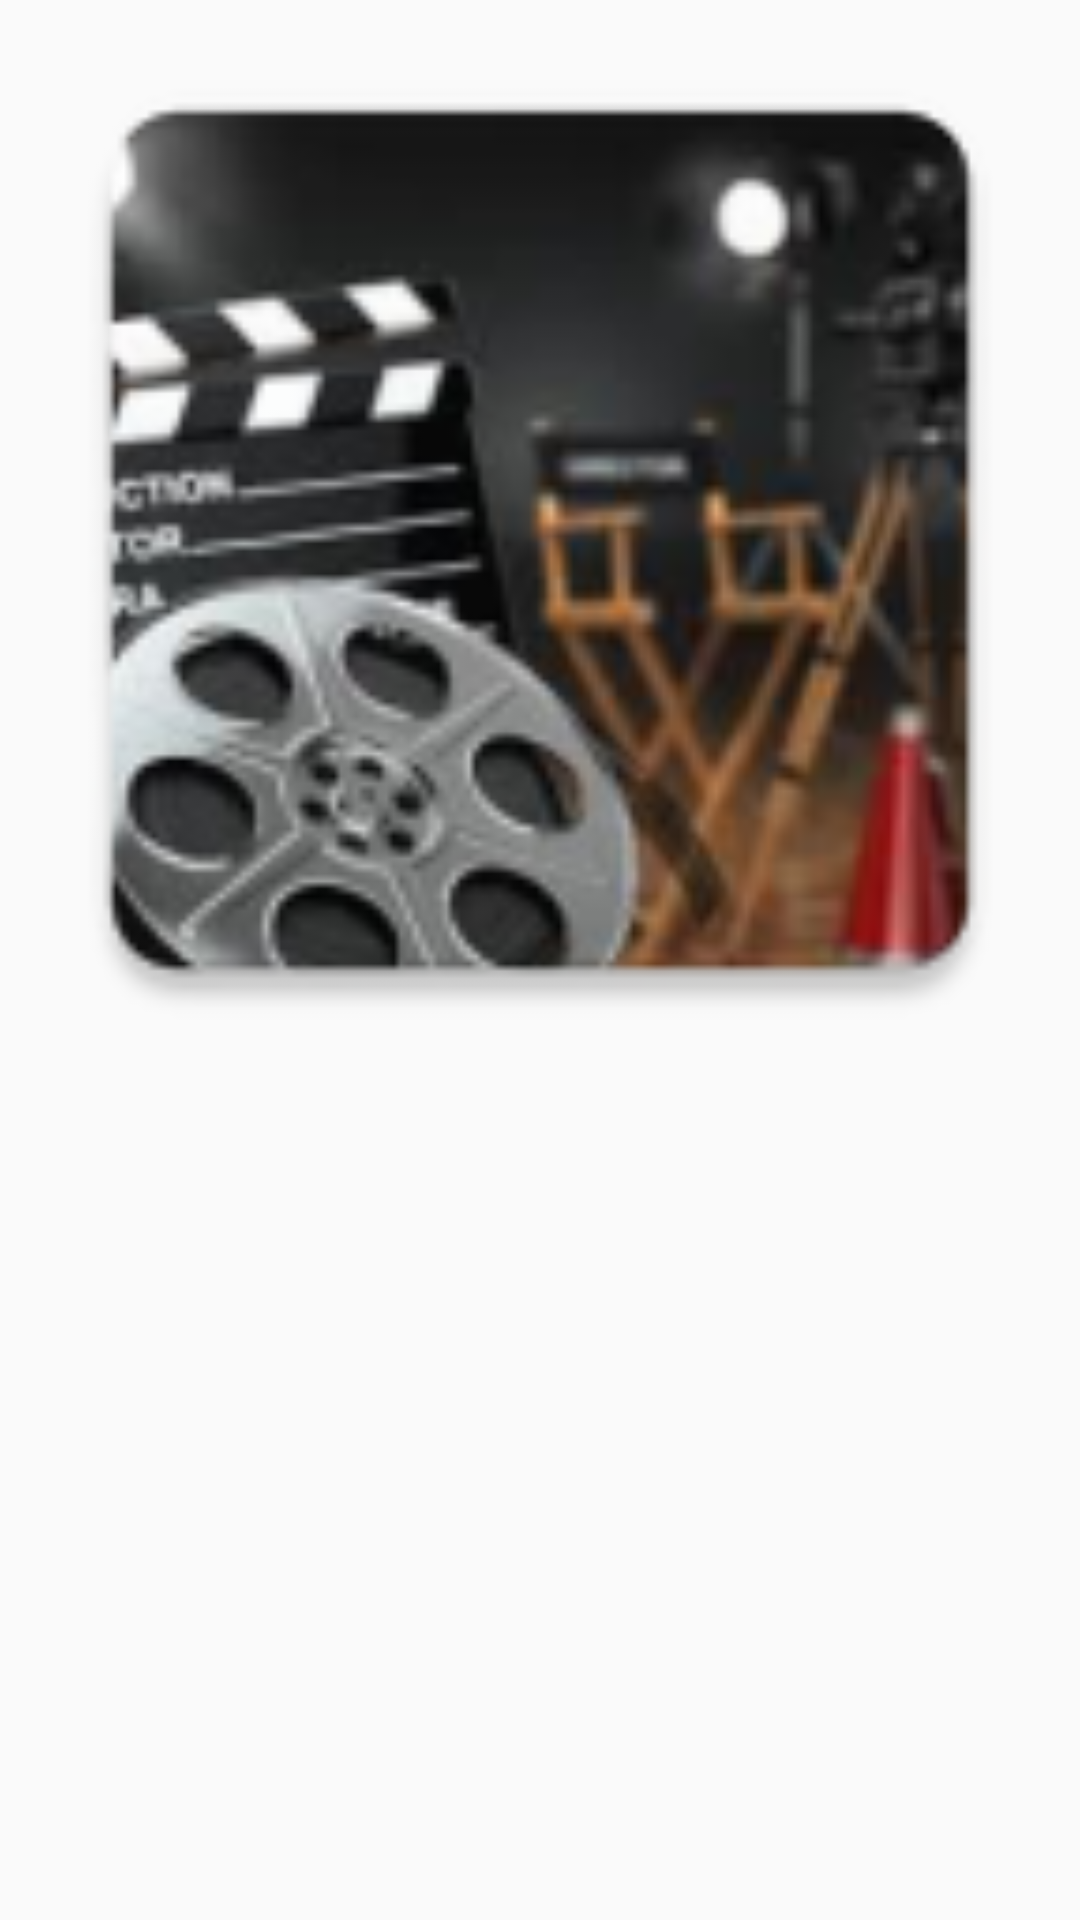

Here is an Android app screen rendered from its layout file. Give the layout XML and the strings, colors and styles it references.
<!-- AndroidManifest.xml: application theme AppTheme -->
<!-- res/layout/custom_list.xml -->
<?xml version="1.0" encoding="utf-8"?>
<LinearLayout xmlns:android="http://schemas.android.com/apk/res/android"
    android:layout_width="match_parent"
    android:layout_height="wrap_content"
    xmlns:app="http://schemas.android.com/apk/res-auto"
    android:orientation="vertical">


    <ImageView
        android:id="@+id/imageView"
        android:layout_width="match_parent"
        android:layout_height="wrap_content"
        android:adjustViewBounds="true"
         android:scaleType="fitXY"
        app:layout_constraintBottom_toBottomOf="parent"
        app:layout_constraintStart_toStartOf="parent"
        app:srcCompat="@mipmap/ic_launcher"
        android:contentDescription="TODO" />

</LinearLayout>
<!-- resources referenced by this layout -->
<resources>
  <!-- mipmap ic_launcher: png bitmap (mipmap-hdpi, 9358 bytes) -->
  <style name="AppTheme" parent="Theme.AppCompat.Light.DarkActionBar">
          
          <item name="colorPrimary">@color/colorPrimary</item>
          <item name="colorPrimaryDark">@color/colorPrimaryDark</item>
          <item name="colorAccent">@color/colorAccent</item>
          <item name="android:statusBarColor">#141414</item>
  
  
  
          
  
          <item name="android:textColor">#FFFFFF</item>
          <item name="android:fontFamily">monospace</item>
          <item name="android:itemBackground">#263238</item>
      </style>
  <color name="colorPrimary">#3F51B5</color>
  <color name="colorPrimaryDark">#8e93e2</color>
  <color name="colorAccent">#FF4081</color>
</resources>
